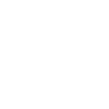
t = 0.00 s
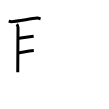
t = 4.00 s
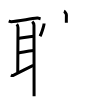
t = 8.00 s
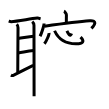
t = 12.00 s
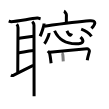
t = 15.50 s
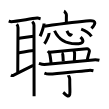
t = 20.00 s

The animated SVG that drew these frames (rendered in a browser with its animation timeline set to each time). Animation: 20 SMIL elements (animate=20); one cycle of 20.00 s.

<svg width="109px" height="109px" viewBox="0 0 px 109px" xmlns="http://www.w3.org/2000/svg" xmlns:xlink="http://www.w3.org/1999/xlink" xml:space="preserve" version="1.1"  baseProfile="full">
<path d="M8.75,21.01c0.73,0.28,1.72,0.69,2.46,0.66c5.83-0.26,18.04-2.67,26.07-3.6c1.22-0.14,2.7,0.58,3.31,0.73" style="fill:none;stroke:black;stroke-width:3;opacity:0">
  <animate attributeType="CSS" attributeName="opacity" from="0" to="1" begin="0s" dur="1s" repeatCount="Indefinite" fill="freeze" />
</path>
<path d="M16.75,24.25c1,1,1.27,2.31,1.27,3.59c0,1.28-0.27,39.81-0.27,44.41" style="fill:none;stroke:black;stroke-width:3;opacity:0">
  <animate attributeType="CSS" attributeName="opacity" from="0" to="1" begin="1s" dur="1s" repeatCount="Indefinite" fill="freeze" />
</path>
<path d="M18.04,38.49c5.21-0.74,10.04-1.64,15.63-2.34" style="fill:none;stroke:black;stroke-width:3;opacity:0">
  <animate attributeType="CSS" attributeName="opacity" from="0" to="1" begin="2s" dur="1s" repeatCount="Indefinite" fill="freeze" />
</path>
<path d="M18.13,53.06c5.41-0.77,9.07-1.9,15.68-2.44" style="fill:none;stroke:black;stroke-width:3;opacity:0">
  <animate attributeType="CSS" attributeName="opacity" from="0" to="1" begin="3s" dur="1s" repeatCount="Indefinite" fill="freeze" />
</path>
<path d="M10.92,75.08c0.59,0.33,2.33,0.23,2.83,0c2.01-0.95,16.39-8.23,19.47-9.74" style="fill:none;stroke:black;stroke-width:3;opacity:0">
  <animate attributeType="CSS" attributeName="opacity" from="0" to="1" begin="4s" dur="1s" repeatCount="Indefinite" fill="freeze" />
</path>
<path d="M32.25,21.58c1,0.92,1.72,2.23,1.72,3.64c0,1.4,0.11,59.51,0.11,71.03" style="fill:none;stroke:black;stroke-width:3;opacity:0">
  <animate attributeType="CSS" attributeName="opacity" from="0" to="1" begin="5s" dur="1s" repeatCount="Indefinite" fill="freeze" />
</path>
<path d="M63.92,11.25c0.93,0.36,2.51,2.61,2.49,3.64c-0.07,3.25-0.07,4.96-0.07,7.92" style="fill:none;stroke:black;stroke-width:3;opacity:0">
  <animate attributeType="CSS" attributeName="opacity" from="0" to="1" begin="6s" dur="1s" repeatCount="Indefinite" fill="freeze" />
</path>
<path d="M44.06,23.47c0,2.52-3.09,11.1-3.98,12.78" style="fill:none;stroke:black;stroke-width:3;opacity:0">
  <animate attributeType="CSS" attributeName="opacity" from="0" to="1" begin="7s" dur="1s" repeatCount="Indefinite" fill="freeze" />
</path>
<path d="M44.58,26.15c6.33-0.9,40.01-5.09,45.14-5.43c8.02-0.54,5.02,4.28,1.69,7.7" style="fill:none;stroke:black;stroke-width:3;opacity:0">
  <animate attributeType="CSS" attributeName="opacity" from="0" to="1" begin="8s" dur="1s" repeatCount="Indefinite" fill="freeze" />
</path>
<path d="M49.04,32.97c0.25,1.5-2.62,8.28-4.62,10.78" style="fill:none;stroke:black;stroke-width:3;opacity:0">
  <animate attributeType="CSS" attributeName="opacity" from="0" to="1" begin="9s" dur="1s" repeatCount="Indefinite" fill="freeze" />
</path>
<path d="M54.58,30.75C59.25,41,67,44.5,78.79,43.64c5.02-0.37,5.26-3.06,1.75-6.44" style="fill:none;stroke:black;stroke-width:3;opacity:0">
  <animate attributeType="CSS" attributeName="opacity" from="0" to="1" begin="10s" dur="1s" repeatCount="Indefinite" fill="freeze" />
</path>
<path d="M66.9,30.98c1.47,3.24,3.35,6.02,4.7,2.52" style="fill:none;stroke:black;stroke-width:3;opacity:0">
  <animate attributeType="CSS" attributeName="opacity" from="0" to="1" begin="11s" dur="1s" repeatCount="Indefinite" fill="freeze" />
</path>
<path d="M81.2,29.13c4.01,1.44,7.02,2.75,10.28,7.21" style="fill:none;stroke:black;stroke-width:3;opacity:0">
  <animate attributeType="CSS" attributeName="opacity" from="0" to="1" begin="12s" dur="1s" repeatCount="Indefinite" fill="freeze" />
</path>
<path d="M47.92,51.08c0.19,0.23,1.45,1.49,1.54,1.77c0.71,2.47,1.21,6.56,1.63,10.39" style="fill:none;stroke:black;stroke-width:3;opacity:0">
  <animate attributeType="CSS" attributeName="opacity" from="0" to="1" begin="13s" dur="1s" repeatCount="Indefinite" fill="freeze" />
</path>
<path d="M49.82,52.33c6.03-0.66,34.6-3.28,37.15-3.56c0.93-0.1,2.7,1.24,2.45,2.46c-0.52,2.55-1.42,4.52-2.16,8.9" style="fill:none;stroke:black;stroke-width:3;opacity:0">
  <animate attributeType="CSS" attributeName="opacity" from="0" to="1" begin="14s" dur="1s" repeatCount="Indefinite" fill="freeze" />
</path>
<path d="M61.63,52.62c0.87,0.13,1.06,1.1,1.18,2.13c0.3,2.54,0.36,5.34,0.45,6.61" style="fill:none;stroke:black;stroke-width:3;opacity:0">
  <animate attributeType="CSS" attributeName="opacity" from="0" to="1" begin="15s" dur="1s" repeatCount="Indefinite" fill="freeze" />
</path>
<path d="M74.09,51.08c0,0.42,0.5,1.4,0.51,1.92c0.05,3.01-0.22,6.77-0.28,8.29" style="fill:none;stroke:black;stroke-width:3;opacity:0">
  <animate attributeType="CSS" attributeName="opacity" from="0" to="1" begin="16s" dur="1s" repeatCount="Indefinite" fill="freeze" />
</path>
<path d="M38.92,63.42c1.74,0.6,4.1,1.29,5.5,1.17c10.52-0.93,37.8-3.62,48.67-4.67c2.02-0.19,4.17-0.17,6.33,0.33" style="fill:none;stroke:black;stroke-width:3;opacity:0">
  <animate attributeType="CSS" attributeName="opacity" from="0" to="1" begin="17s" dur="1s" repeatCount="Indefinite" fill="freeze" />
</path>
<path d="M44.42,73.08c0.87,0.35,3.96,1.05,4.83,1c9.25-0.58,28.67-2.83,39.5-3.67c1.44-0.11,3.94,0.16,4.67,0.33" style="fill:none;stroke:black;stroke-width:3;opacity:0">
  <animate attributeType="CSS" attributeName="opacity" from="0" to="1" begin="18s" dur="1s" repeatCount="Indefinite" fill="freeze" />
</path>
<path d="M68.42,75.25c0.05,0.28,1.31,1.95,1.31,3.72c0,6.21,0.19,9.96,0.19,13.02c0,8.57-5.68,1.15-6.67,0.42" style="fill:none;stroke:black;stroke-width:3;opacity:0">
  <animate attributeType="CSS" attributeName="opacity" from="0" to="1" begin="19s" dur="1s" repeatCount="Indefinite" fill="freeze" />
</path>
</svg>
